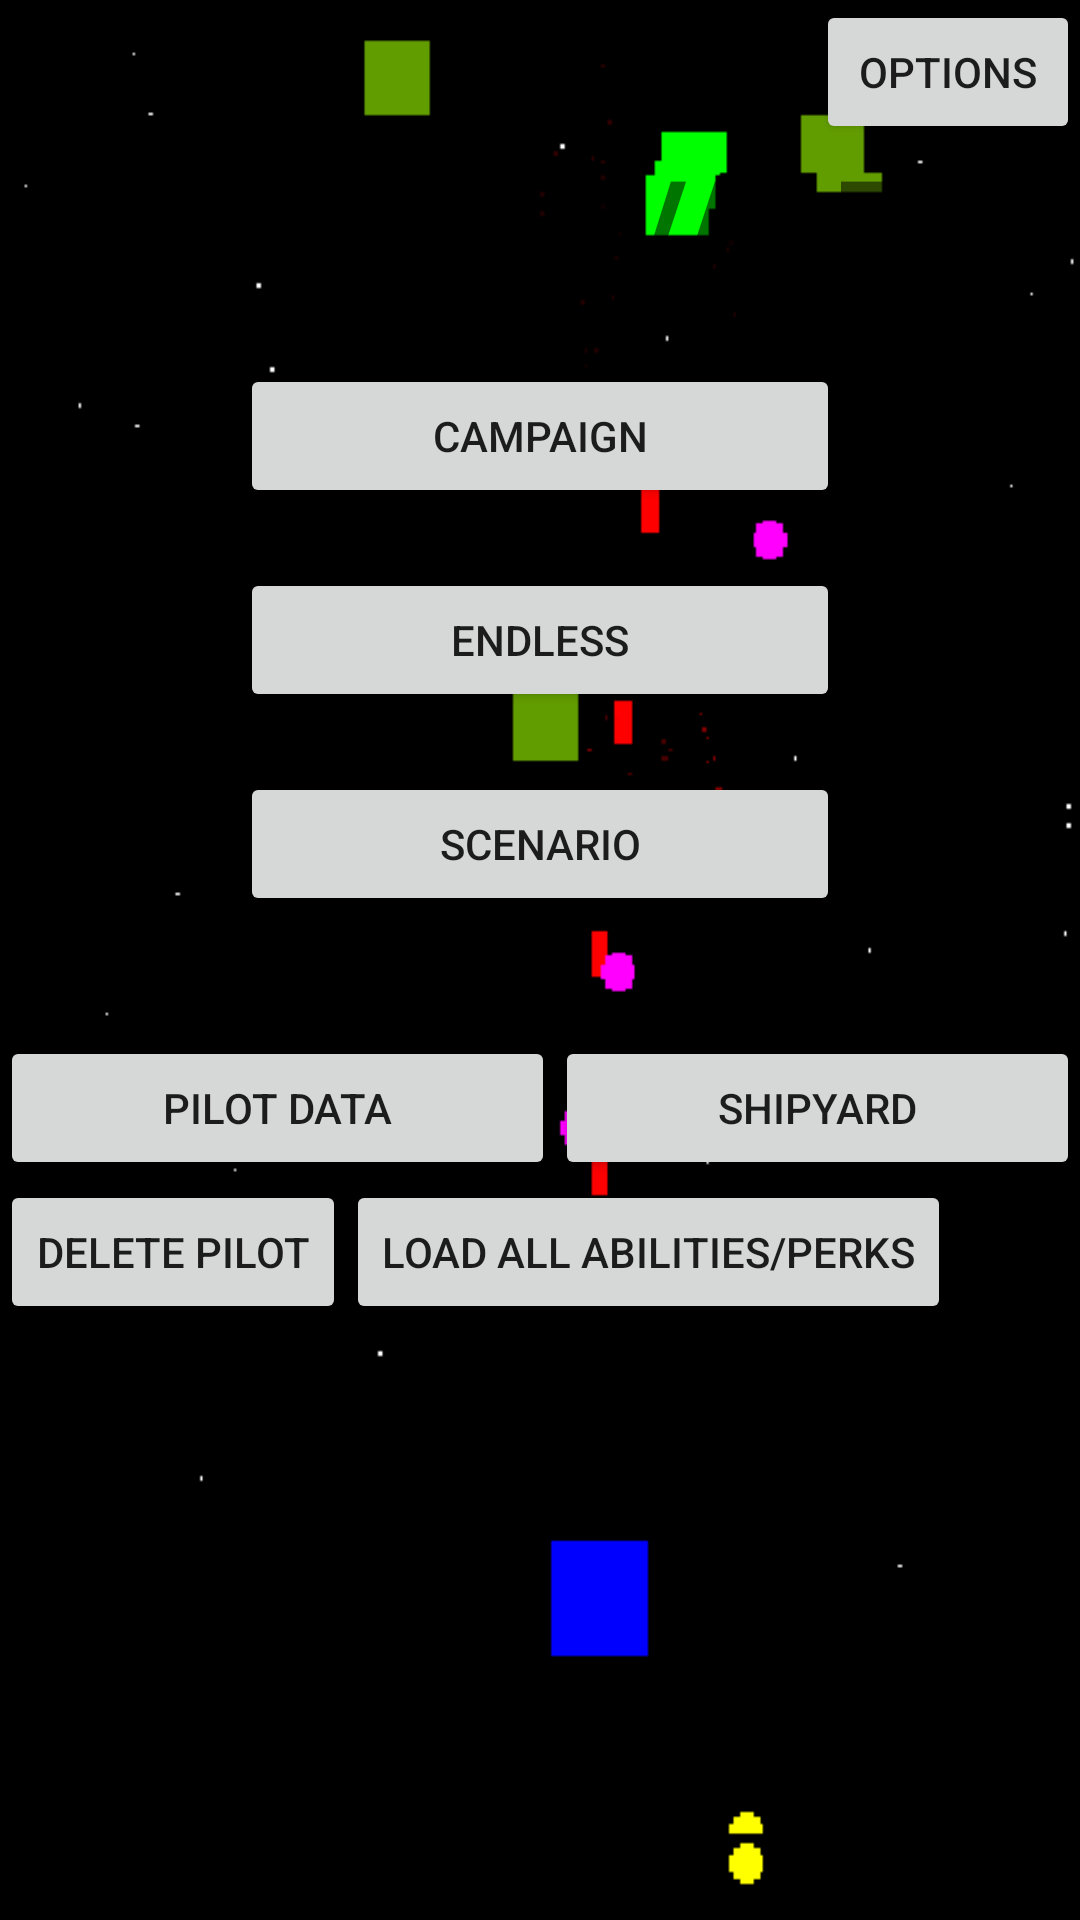

Android layout source for this screen:
<!-- AndroidManifest.xml: fallback theme Theme.MaterialComponents.DayNight.NoActionBar -->
<!-- res/layout/main.xml -->
<?xml version="1.0" encoding="utf-8"?>
<LinearLayout xmlns:android="http://schemas.android.com/apk/res/android"
	android:orientation="vertical" android:layout_width="fill_parent"
	android:layout_height="fill_parent" android:scrollbars="vertical"
	android:background="@drawable/bg">
	<Button android:text="Options" android:id="@+id/optionsButton"
		android:layout_width="wrap_content" android:layout_height="wrap_content"
		android:layout_gravity="right"></Button>
	<TextView android:layout_width="fill_parent"
		android:layout_height="wrap_content" android:text="BLOCK INVADERS"
		android:layout_gravity="center" android:gravity="center"
		android:typeface="monospace" android:textStyle="bold"
		android:textSize="40dp" />
	<Button android:text="Campaign" android:id="@+id/campaignButton"
		android:layout_width="200dp" android:layout_height="wrap_content"
		android:layout_gravity="center" android:layout_marginTop="20dp"
		android:maxWidth="200dp"></Button>
	<Button android:text="Endless" android:id="@+id/endlessButton"
		android:layout_width="200dp" android:layout_height="wrap_content"
		android:layout_gravity="center" android:layout_marginTop="20dp"></Button>
	<Button android:text="Scenario" android:id="@+id/scenarioButton"
		android:layout_width="200dp" android:layout_height="wrap_content"
		android:layout_gravity="center" android:layout_marginTop="20dp"></Button>
	<LinearLayout android:id="@+id/linearLayout1"
		android:weightSum="100" android:layout_height="wrap_content"
		android:layout_width="match_parent" android:gravity="center"
		android:paddingTop="40dp">
		<Button android:text="Pilot Data" android:id="@+id/pilotButton"
			android:layout_weight="50" android:layout_width="wrap_content"
			android:layout_height="wrap_content"></Button>
		<Button android:text="Shipyard" android:id="@+id/shipyardButton"
			android:layout_weight="50" android:layout_width="wrap_content"
			android:layout_height="wrap_content" android:maxWidth="200dp"></Button>
	</LinearLayout>
	<LinearLayout android:layout_height="wrap_content"
		android:id="@+id/linearLayout2" android:layout_width="match_parent"
		android:orientation="horizontal">
		<Button android:id="@+id/deletePilotButton" android:text="Delete Pilot"
			android:layout_height="wrap_content" android:layout_width="wrap_content"></Button>
		<Button android:id="@+id/seedAbilitiesPerksButton"
			android:text="Load All Abilities/Perks" android:layout_height="wrap_content"
			android:layout_width="wrap_content"></Button>
	</LinearLayout>
</LinearLayout>
<!-- resources referenced by this layout -->
<resources>
  <!-- drawable bg: png bitmap (drawable-ldpi, 2489 bytes) -->
</resources>
